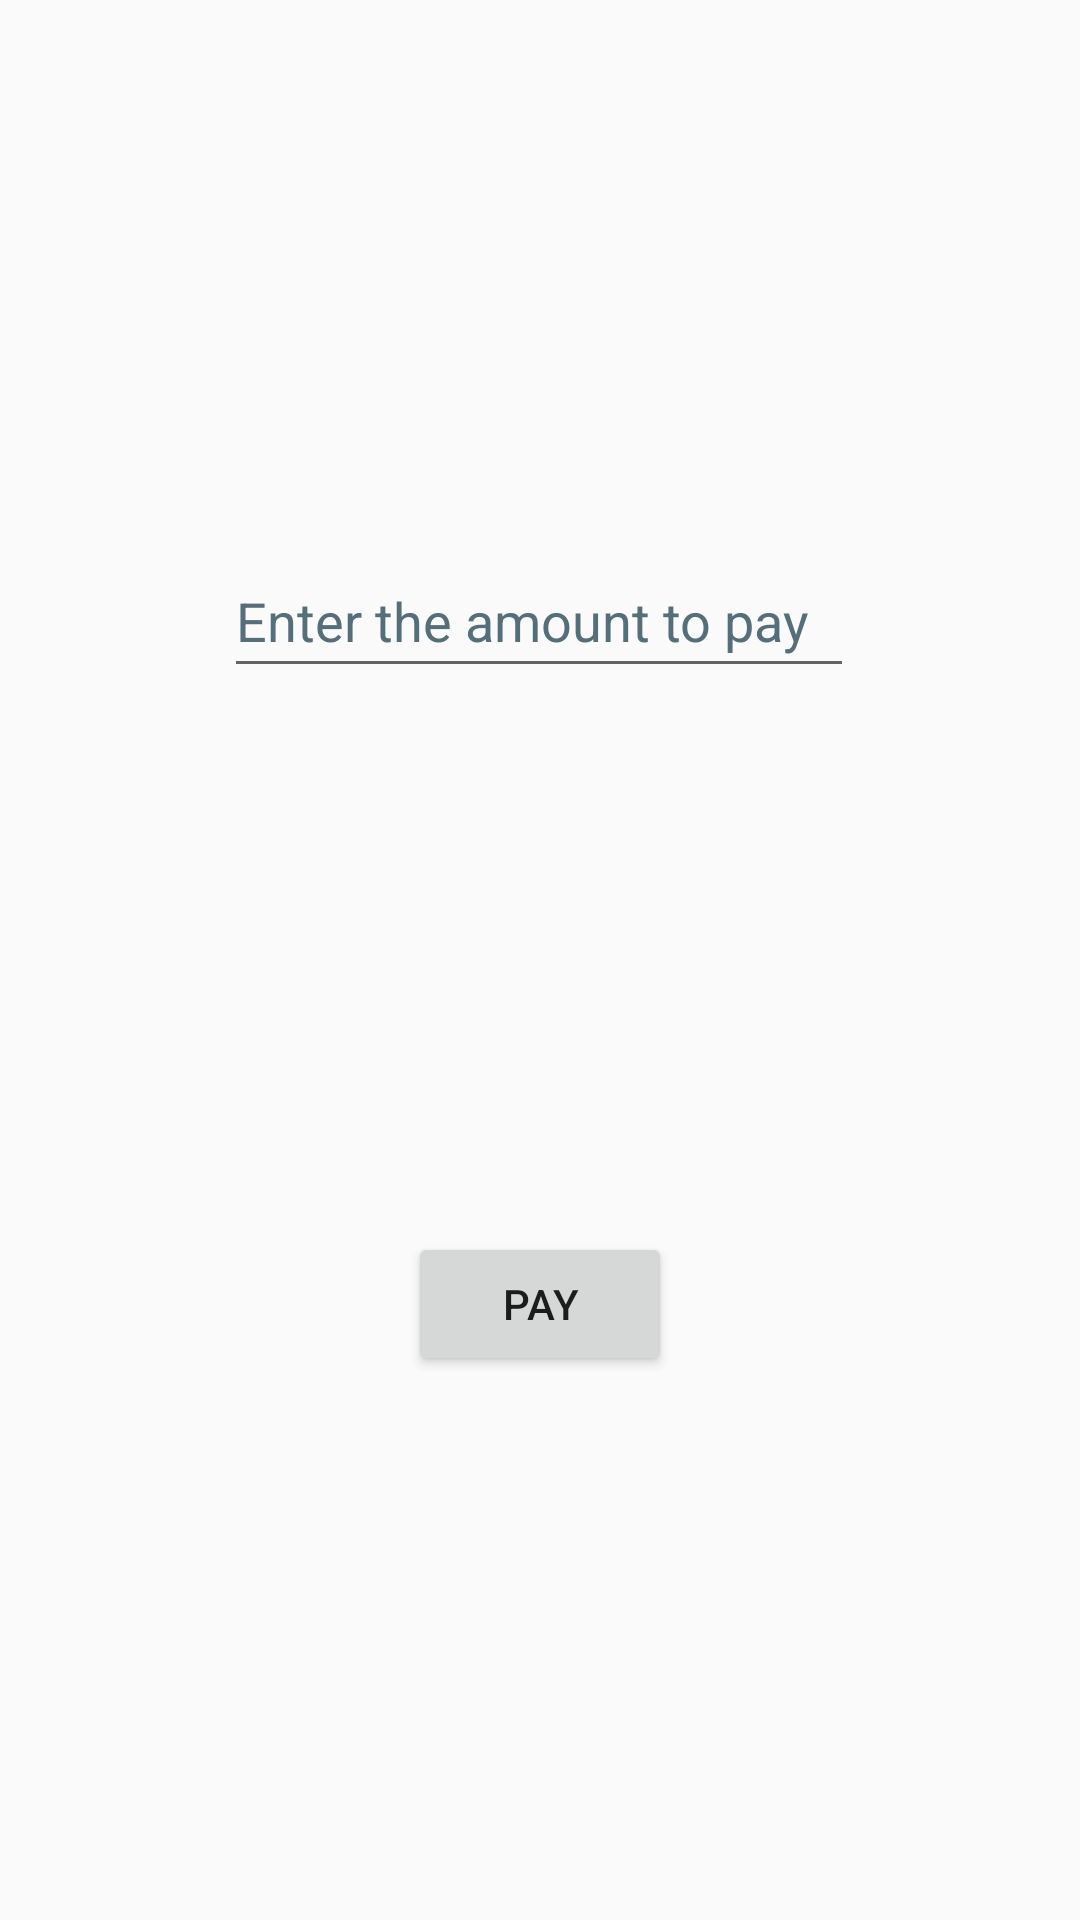

Reconstruct the res/layout file that produces this screen, plus the resources it refers to.
<!-- AndroidManifest.xml: application theme AppTheme -->
<!-- res/layout/activity_payment.xml -->
<?xml version="1.0" encoding="utf-8"?>
<androidx.constraintlayout.widget.ConstraintLayout xmlns:android="http://schemas.android.com/apk/res/android"
    xmlns:app="http://schemas.android.com/apk/res-auto"
    xmlns:tools="http://schemas.android.com/tools"
    android:layout_width="match_parent"
    android:layout_height="match_parent"
    tools:context=".Payment">

    <EditText
        android:id="@+id/amountEditText"
        android:layout_width="wrap_content"
        android:layout_height="wrap_content"
        android:autofillHints=""
        android:ems="10"
        android:hint="@string/enter_the_amount_to_pay"
        android:inputType="numberDecimal"
        android:minHeight="48dp"
        android:textColorHint="#546E7A"
        app:layout_constraintBottom_toTopOf="@+id/payButton"
        app:layout_constraintEnd_toEndOf="parent"
        app:layout_constraintHorizontal_bias="0.497"
        app:layout_constraintStart_toStartOf="parent"
        app:layout_constraintTop_toTopOf="parent"
        app:layout_constraintVertical_bias="0.5" />

    <Button
        android:id="@+id/payButton"
        android:layout_width="wrap_content"
        android:layout_height="wrap_content"
        android:text="@string/pay"
        app:layout_constraintBottom_toBottomOf="parent"
        app:layout_constraintEnd_toEndOf="parent"
        app:layout_constraintHorizontal_bias="0.5"
        app:layout_constraintStart_toStartOf="parent"
        app:layout_constraintTop_toBottomOf="@+id/amountEditText"
        app:layout_constraintVertical_bias="0.5" />
</androidx.constraintlayout.widget.ConstraintLayout>
<!-- resources referenced by this layout -->
<resources>
  <string name="enter_the_amount_to_pay">Enter the amount to pay</string>
  <string name="pay">Pay</string>
  <style name="AppTheme" parent="Theme.AppCompat.Light.DarkActionBar">
          
          <item name="windowActionBar">false</item>
          <item name="windowNoTitle">true</item>
  
      </style>
      -
</resources>
